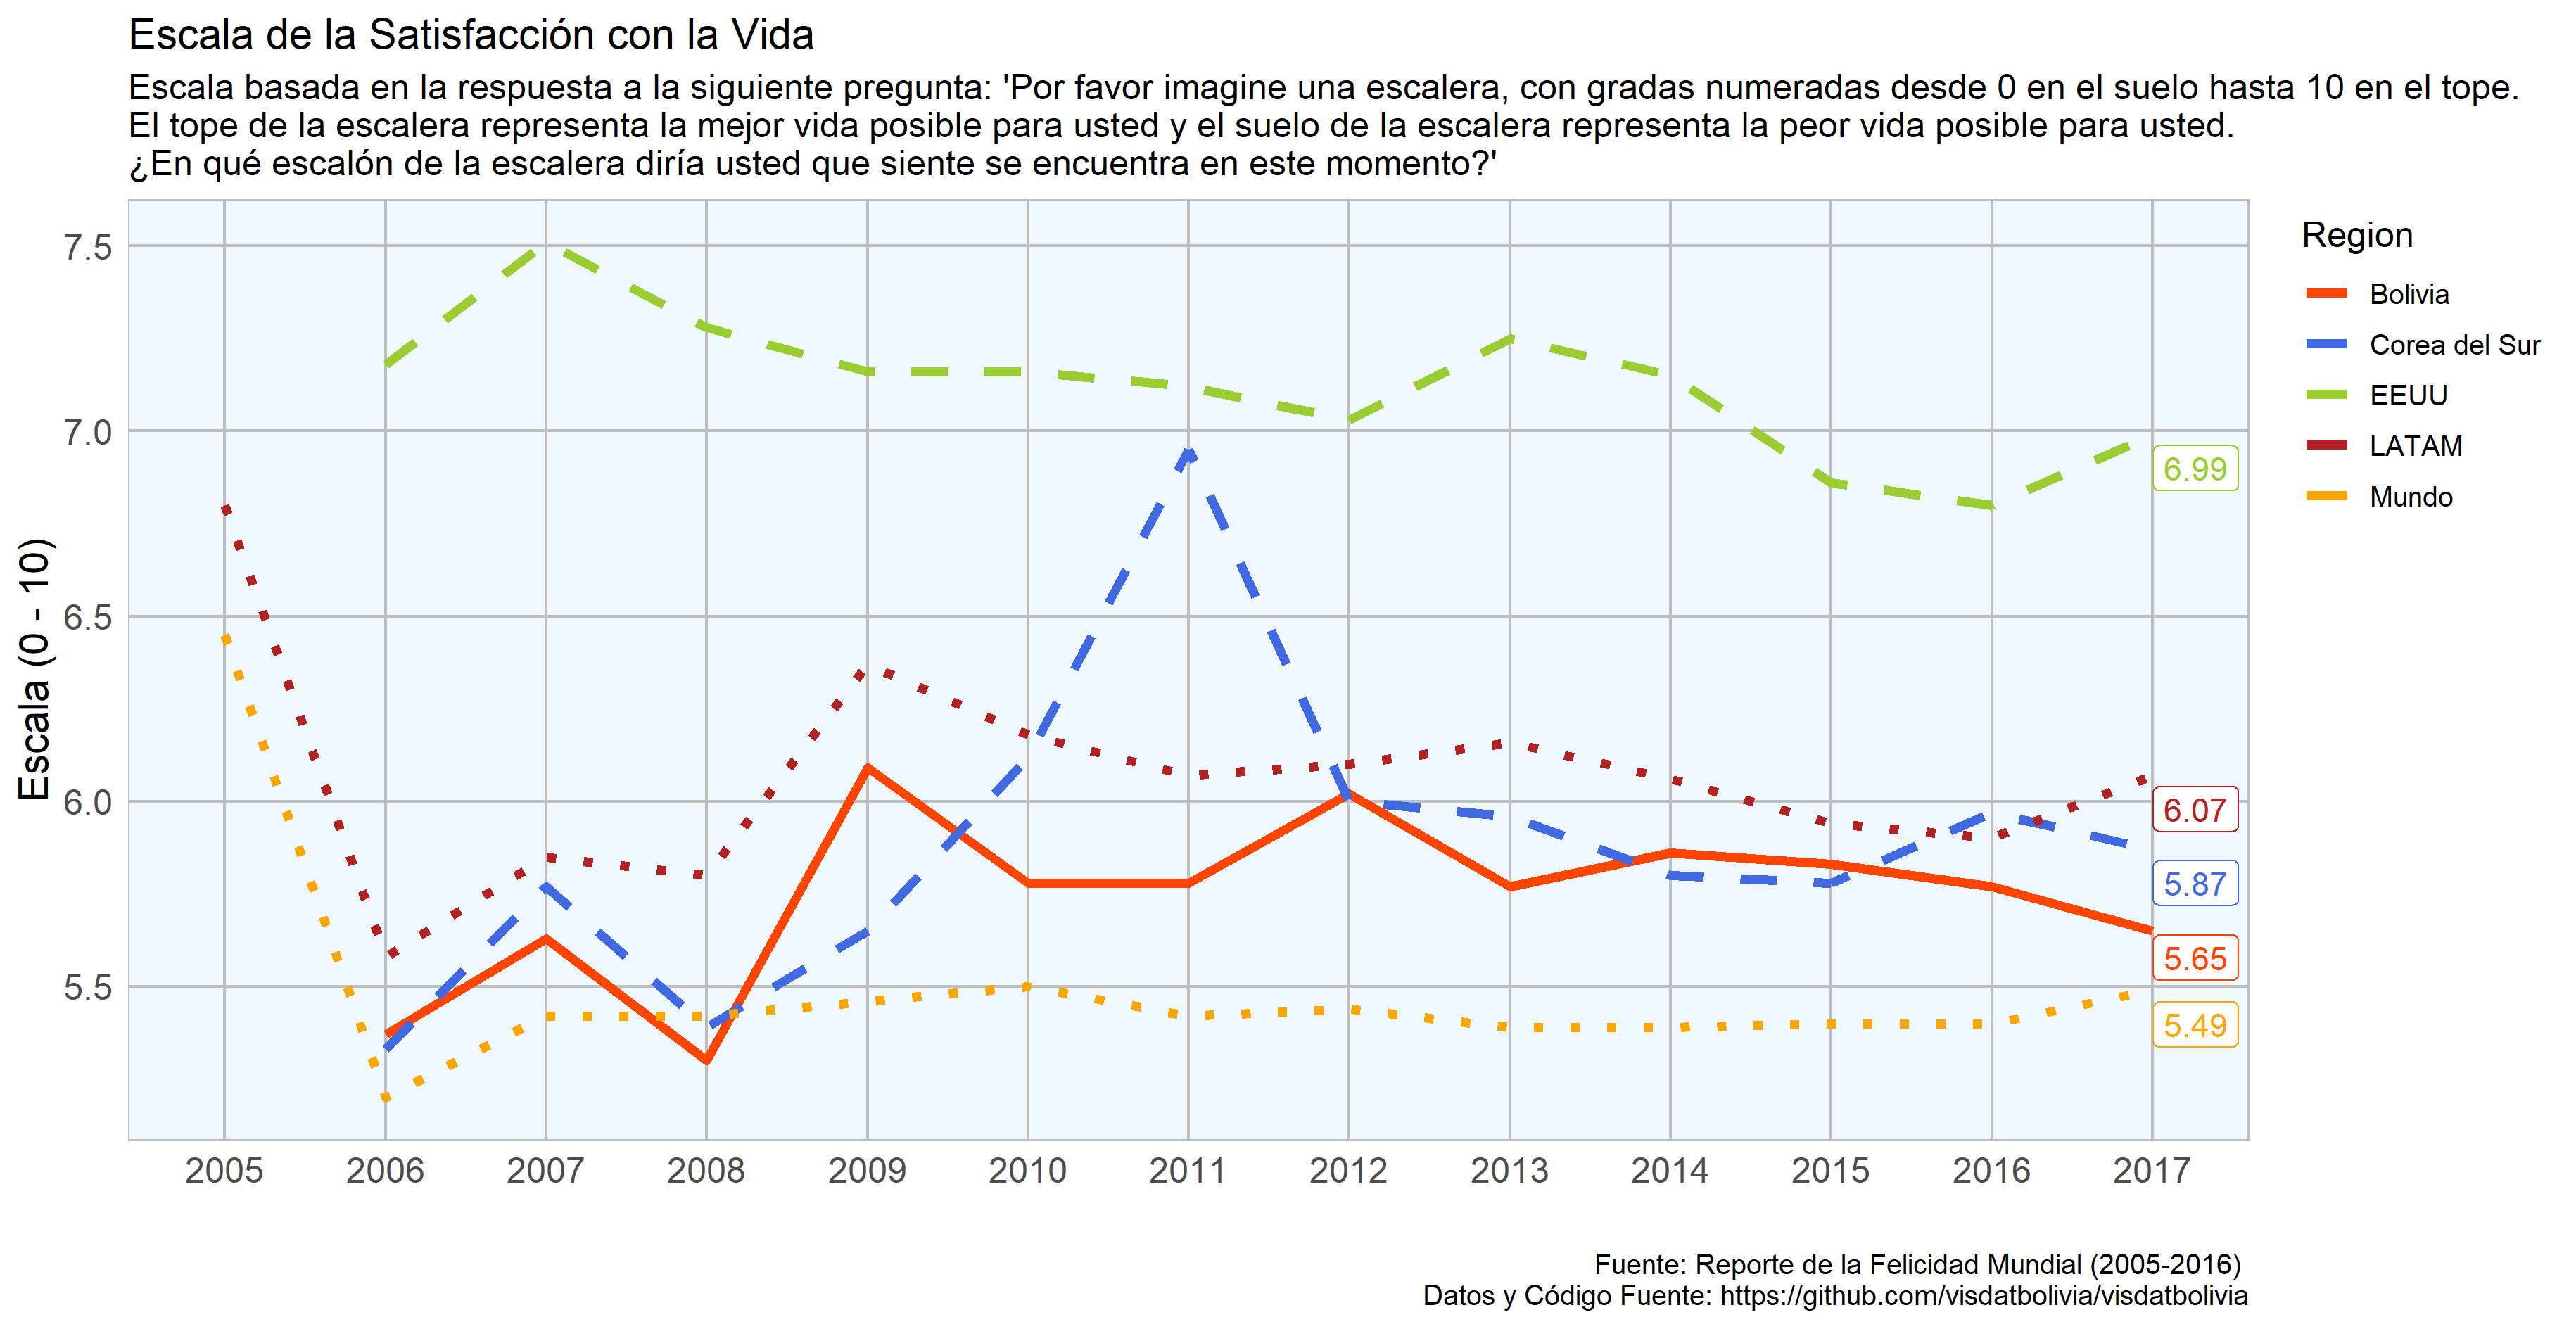

Write R code to recreate this figure.
#cargar librerias

library(dplyr)
library(ggplot2)
library(reshape2)
library(ggrepel)

#definir vis theme
opts <- function(base_size = 12, base_family = "sans"){
  theme_minimal(base_size = base_size, base_family = base_family) +
    theme(
      axis.text = element_text(size = 12),
      axis.title = element_text(size = 14),
      panel.grid.major = element_line(color = "grey"),
      panel.grid.minor = element_blank(),
      panel.background = element_rect(fill = "aliceblue"),
      strip.background = element_rect(fill = "darkgrey", color = "grey", size = 1),
      strip.text = element_text(face = "bold", size = 12, color = "white"),
      legend.position = "right",
      legend.justification = "top", 
      panel.border = element_rect(color = "grey", fill = NA, size = 0.5)
    )
}

#extraer codigos de paises correspondientes a LATAM
countryCodeLAC <- read.csv("./EdStatsCountry.csv") %>%
  filter(Region == "Latin America & Caribbean") %>%
  dplyr::rename(Country.Code = "ï..Country.Code") %>% 
  pull("Country.Code") %>%
  unique() %>% 
  as.character()

#importar datos
df <- read.csv("./felicidad_escalera_cantril.csv", col.names = c("Entity", "Code", "Year", "Index"))

#extraer por pais y regiones
df.feliz <- bind_rows(
  df %>% 
    filter(Code %in% c("BOL", "USA", "KOR")) %>% 
    mutate(Region = ifelse(grepl("BOL", Code), "Bolivia",
                           ifelse(grepl("KOR", Code), "Corea del Sur", "EEUU"))) %>%
    select(Region, Year, Index),
  df %>% 
    filter(Code %in% countryCodeLAC) %>%
    group_by(Year) %>%
    summarise(Index = mean(Index)) %>%
    mutate(Region = "LATAM"),
  df %>% 
    group_by(Year) %>%
    summarise(Index = mean(Index)) %>%
    mutate(Region = "Mundo")
) %>%
  mutate(RegionTipo = ifelse(Region == "Bolivia", "Bolivia",
                             ifelse(Region %in% c("LATAM", "Mundo"), "Benchmark Regiones", "Benchmark Paises"))) %>%
  mutate(Region = factor(Region, levels = unique(Region)),
         RegionTipo = factor(RegionTipo, levels = c("Bolivia", "Benchmark Paises", "Benchmark Regiones"))) %>%
  rename(Año = Year,
         Indice = Index)

#visualizar
df.feliz %>%
  ggplot(aes(x=Año, y=round(Indice,2), color = Region)) +
  geom_label_repel(data = filter(df.feliz, Año == max(Año)) , aes(label = round(Indice, 2)),
                   direction = "y", hjust = -1, show.legend = FALSE)+
  geom_line(aes(linetype = RegionTipo), size = 1.5)+
  scale_linetype_manual(values = c("solid", "dashed", "dotted"))+
  scale_color_manual(values =  c("orangered", "royalblue", "yellowgreen", "firebrick","orange"))+
  scale_y_continuous(breaks = seq(4, 8, 0.5))+
  scale_x_continuous(breaks = seq(2005, 2020, 1))+
  guides(linetype = FALSE)+
  labs(x = "",
       y = "Escala (0 - 10)",
       title = "Escala de la Satisfacción con la Vida", 
       subtitle = "Escala basada en la respuesta a la siguiente pregunta: 'Por favor imagine una escalera, con gradas numeradas desde 0 en el suelo hasta 10 en el tope. \nEl tope de la escalera representa la mejor vida posible para usted y el suelo de la escalera representa la peor vida posible para usted. \n¿En qué escalón de la escalera diría usted que siente se encuentra en este momento?'",
       caption = "Fuente: Reporte de la Felicidad Mundial (2005-2016) \nDatos y Código Fuente: https://github.com/visdatbolivia/visdatbolivia")+
  opts()+
  ggsave("felicidad.png", width = 31, height = 16, units = "cm")

